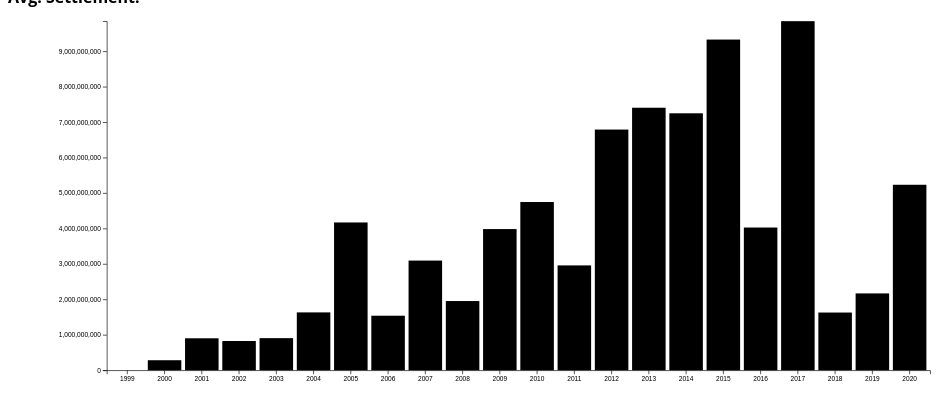
D3 v5 page, settled after 360 driven frames (6 s of simulated time); the page loaded 1 data file(s).


// ── js/barInt.js
var mouseoverbar = function(d) {
       
 d3.select(this)
      .style("opacity", .5);  
    
 d3.selectAll("#amount")
    .text( d3.format("$,.2r")(d.amount))
    .style("opacity", 1)
    
d3.selectAll("#cases")
    .text( d.count)
    .style("opacity", 1)
    
    
d3.selectAll("#settle")
    .text( d3.format("$,.2r")(d.avg))
    .style("opacity", 1) 
    
};


var mousemovebar = function(d) {  }

var mouseleavebar = function(d) {
    d3.selectAll("#amount").style("opacity", 0);
    d3.selectAll("#cases").style("opacity", 0);
    d3.selectAll("#settle").style("opacity", 0);


 d3.select(this)
      .style("opacity", 1);  
    
  }

    // append bar labels
//        svg.selectAll(".bar_label")
//        .data(summed, year_key)
//        .enter()
//        .append("text")
//        .attr("class", "label_text")
//        .attr("x", function (d) {
//            return x(d.year);
//        })
//        .attr("y", function (d) {
//            return y(d.amount) - 10;
//        }).text((d) => ("Cases: " +  d.count));
// ── js/drawBar.js
var x;
var y;
var year_key = function (d) {
    return d.year;
};

// set the dimensions and margins of the graph
var margin = {
        top: 20,
        right: 100,
        bottom: 50,
        left: 150
    },
    width = 1500 - margin.left - margin.right,
    height = 600 - margin.top - margin.bottom;

var usewidth = width + margin.left + margin.right;
var useheight = height + margin.top + margin.bottom;


function drawBar(data) {
var data_filter = data.filter(g => g.money_type == "Total payment");

// data manipulations
var summed = d3.nest().key((d) => d.year).rollup(
    function (d) { return {
        sum: d3.sum(d, function (g) { return g.amount; }),
        count: d.length,      
    }

    }).entries(
    data_filter
);

    summed.forEach(function (d) {
        d.year = d.key;
        d.amount = d.value.sum;
        d.count = d.value.count;
        d.avg = d.amount/d.count

    });


    var svg = d3.select("#svg_container").append("svg").attr("id", "bar_svg")
        .attr("viewBox", "0 0 " + usewidth + " " + useheight)
        //        .attr("width", width + margin.left + margin.right)
        //        .attr("height", height + margin.top + margin.bottom)
        .append("g")
        .attr("transform",
            "translate(" + margin.left + "," + margin.top + ")").attr("id", "bar_g");


    // set the ranges
     x = d3.scaleBand()
        .range([0, width])
        .padding(0.1);

     y = d3.scaleLinear()
        .range([height, 0]);


    var domainyears = d3.map(summed.filter(g => g.amount > 0), function (d) {
        return d.year;
    }).keys();

    var yearLength = d3.max(domainyears) - 1999 + 1;

    x.domain(Array.from({
        length: yearLength
    }, (x, i) => i + 1999));

    y.domain([0, d3.max(summed, function (d) {
        return d.amount;
    })]);
    
    // append the rectangles for the bar chart   
     svg.selectAll(".bar")
        .data(summed, year_key)
        .enter()
        .append("rect")
        .attr("class", "bar")
        .attr("x", function (d) {
            return x(d.year);
        })
        .attr("width", x.bandwidth())
        .attr("y", function (d) {
            return y(d.amount);
        })
        .attr("height", function (d) {
            return height - y(d.amount);
        })
        .on("mouseover", mouseoverbar)
        .on("mousemove", mousemovebar)
        .on("mouseleave", mouseleavebar);
    
    
    // add the x Axis
    svg.append("g")
        .attr("transform", "translate(0," + height + ")")
        .call(d3.axisBottom(x));

    // add the y Axis
    svg.append("g")
        .call(d3.axisLeft(y)).classed("yaxis", true);


};

// ── js/loadData.js
var crime_data;

d3.csv("vis_data.csv").then(function (d) {
    crime_data = d;
    
          // format the data
          crime_data.forEach(function (d) {
              d.disposition = d.DISPOSITION_TYPE;
              d.crimeCode = d.PRIMARY_CRIME_CODE;
              d.jurisdiction = d.JURISDICTION;
              d.country = d.COUNTRY;
              d.naics = d.NAICS;
              d.bank = d.FINANCIAL_INSTITUTION;
              d.publicCo = d.US_PUBLIC_CO;
              d.year = (new Date(d.DATE)).getFullYear();
              d.money_type = d.money_type;
              d.amount = d.amount;
           //   d.totalPayment = d.TOTAL_PAYMENT;
            //  d.addPayment = d.ADDITIONAL_REGULATORY_FINE_OR_PAYMENT;
        //      d.commService = d.COMMUNITY_SERVICE_OR_OTHER;
        //      d.fine = d.FINE;
        //      d.forfeiture = d.FORFEITURE_DISGORGEMENT;
        //      d.restitution = d.RESTITUTION;
              d.probation = d.PROBATION_LENGTH;
          });
    
    
    
    drawBar(crime_data);
    draw_controls(crime_data);
})
// ── js/updateBars.js
var money_type_input = "Total payment";
var crime_type_input = "All";
var country_type_input = "All";
var keep_codes;
var crime_codes;
var country_codes;


var data_filter;

function update_bars(data, money_type, crime_type, country_type) {

    // Set the "All" Cases

    // Crime
    if (crime_type == "All") {
        crime_codes = d3.map(data, (d) => d.crimeCode).keys();
    } else {
        crime_codes = [crime_type];
    }

    //Countries
    if (country_type == "All") {
        country_codes = d3.map(data, (d) => d.country).keys();
    } else {
        country_codes = [country_type];
    }

    //Concat the Keep Codes
    keep_codes = crime_codes.concat(country_codes);

    console.log(keep_codes);

    //Turn the Keep Code lists 
    for (i in data) {
        if (keep_codes.includes(data[i].crimeCode) && keep_codes.includes(data[i].country)) {
            data[i].keep = 1;
        } else {
            data[i].keep = 0;
        }
    }

    data_filter = data.filter((g) => g.money_type == money_type && g.keep == 1);

    // data manipulations
    var summed = d3.nest().key((d) => d.year).rollup(
        function (d) {
            return {
                sum: d3.sum(d, function (g) {
                    return g.amount;
                }),
                count: d.length,
            }

        }).entries(
        data_filter
    );

    summed.forEach(function (d) {
        d.year = d.key;
        d.amount = d.value.sum;
        d.count = d.value.count;
        d.avg = d.amount/d.count
    });


    var min_y = d3.max(summed, function (d) {
        return d.amount;
    })

    if (isNaN(min_y)) {
        var use_min_y = 1;
    } else {
        var use_min_y = min_y;
    }

    y.domain(
        [0, Math.max(use_min_y, 10000)]
    );

    console.log(Math.max(use_min_y, 10000))



    var svg = d3.select("#bar_g");

    //Select…
    var bars = svg.selectAll(".bar")
        .data(summed, year_key);


    //Enter…
    bars.enter()
        .append("rect")
        .attr("x", (d) => x(d.year))
        .attr("y", (d) => y(d.amount))
        .attr("width", x.bandwidth())
        .attr("height", function (d) {
            return height - y(d.amount);
        })
        .attr("class", "bar")
        .on("mouseover", mouseoverbar)
        .on("mousemove", mousemovebar)
        .on("mouseleave", mouseleavebar)
        .merge(bars) //Update…
        .transition()
        .duration(500).attr("x", (d) => x(d.year))
        .attr("y", (d) => y(d.amount))
        .attr("width", x.bandwidth())
        .attr("height", function (d) {
            return height - y(d.amount);
        });

    //Exit…
    bars.exit()
        .transition()
        .duration(500)
        .style("opacity", 0)
        .remove();

    svg.select(".yaxis")
        .transition()
        .duration(1000)
        .call(d3.axisLeft(y));
}




function draw_controls(data) {

    var money_type_list = d3.map(data, function (d) {
        return d.money_type;
    }).keys();


    var money_type_change = d3.select("#amount_change")
        .append("label")
        .attr("for", "moneychange")
        .text("Monetary Penalty")
        .append("select")
        .attr("id", "moneychange")
        .classed("form-control", true)
        //   .classed("yearjumpselect", true)
        .on("change", function () {
            money_type_input = this.value;
            update_bars(data, money_type_input, crime_type_input, country_type_input);
        });

    money_type_change.selectAll("option")
        .data(money_type_list)
        .enter()
        .append("option")
        .attr("value", (d) => d)
        .text((d) => d);


    //  crime filter
    var All = ["All"];
    var crime_type_list = d3.map(data, function (d) {
        return d.crimeCode;
    }).keys();
    var crime_type_list = All.concat(crime_type_list);

    var crime_type_change = d3.select("#crime_change")
        .append("label")
        .attr("for", "crimechange")
        .text("Crime")
        .append("select")
        .attr("id", "crimechange")
        .classed("form-control", true)
        //   .classed("yearjumpselect", true)
        .on("change", function () {
            crime_type_input = this.value;
            update_bars(data, money_type_input, crime_type_input, country_type_input);
        });

    crime_type_change.selectAll("option")
        .data(crime_type_list)
        .enter()
        .append("option")
        .attr("value", (d) => d)
        .text((d) => d);

    //  Country filter
    var All = ["All"];
    var country_type_list = d3.map(data, function (d) {
        return d.country;
    }).keys();
    var country_type_list = All.concat(country_type_list);

    var country_type_change = d3.select("#country_change")
        .append("label")
        .attr("for", "countrychange")
        .text("Country")
        .append("select")
        .attr("id", "countrychange")
        .classed("form-control", true)
        //   .classed("yearjumpselect", true)
        .on("change", function () {
            country_type_input = this.value;
            update_bars(data, money_type_input, crime_type_input, country_type_input);
        });

    country_type_change.selectAll("option")
        .data(country_type_list)
        .enter()
        .append("option")
        .attr("value", (d) => d)
        .text((d) => d);

}

### data: vis_data.csv
DISPOSITION_TYPE, PRIMARY_CRIME_CODE, JURISDICTION, NAICS, FINANCIAL_INSTITUTION, US_PUBLIC_CO, DATE, PROBATION_LENGTH, money_type, amount, COUNTRY
plea, Bribery, Illinois - Northern District,USDOJ - Ant…, 238110, False, False, 2012-03-06, 24, Total payment, 100000, Afghanistan
plea, Bribery, Illinois - Northern District,USDOJ - Ant…, 324121, False, False, 2011-06-08, 36, Total payment, 562500, Afghanistan
plea, Bribery, Illinois - Northern District,USDOJ - Ant…, 324121, False, False, 2012-02-29, 12, Total payment, 625000, Afghanistan
plea, Bribery, Virginia - Eastern District, 484110, False, False, 2010-06-25, 0, Total payment, 1040000, Afghanistan
plea, Bribery, Virginia - Eastern District, 484220, False, False, 2010-06-25, 0, Total payment, 3360000, Afghanistan
plea, Bribery, Illinois - Northern District,USDOJ - Ant…, 238110, False, False, 2012-03-06, 24, Restitution, 50000, Afghanistan
plea, Bribery, Illinois - Northern District,USDOJ - Ant…, 324121, False, False, 2011-06-08, 36, Restitution, 62500, Afghanistan
plea, Bribery, Illinois - Northern District,USDOJ - Ant…, 324121, False, False, 2012-02-29, 12, Restitution, 125000, Afghanistan
plea, Bribery, Virginia - Eastern District, 484110, False, False, 2010-06-25, 0, Restitution, 0, Afghanistan
plea, Bribery, Virginia - Eastern District, 484220, False, False, 2010-06-25, 0, Restitution, 0, Afghanistan
plea, Bribery, Illinois - Northern District,USDOJ - Ant…, 238110, False, False, 2012-03-06, 24, Forfeiture disgorgement, 0, Afghanistan
plea, Bribery, Illinois - Northern District,USDOJ - Ant…, 324121, False, False, 2011-06-08, 36, Forfeiture disgorgement, 0, Afghanistan
plea, Bribery, Illinois - Northern District,USDOJ - Ant…, 324121, False, False, 2012-02-29, 12, Forfeiture disgorgement, 0, Afghanistan
plea, Bribery, Virginia - Eastern District, 484110, False, False, 2010-06-25, 0, Forfeiture disgorgement, 0, Afghanistan
plea, Bribery, Virginia - Eastern District, 484220, False, False, 2010-06-25, 0, Forfeiture disgorgement, 0, Afghanistan
plea, Bribery, Illinois - Northern District,USDOJ - Ant…, 238110, False, False, 2012-03-06, 24, Fine, 50000, Afghanistan
plea, Bribery, Illinois - Northern District,USDOJ - Ant…, 324121, False, False, 2011-06-08, 36, Fine, 500000, Afghanistan
plea, Bribery, Illinois - Northern District,USDOJ - Ant…, 324121, False, False, 2012-02-29, 12, Fine, 500000, Afghanistan
plea, Bribery, Virginia - Eastern District, 484110, False, False, 2010-06-25, 0, Fine, 1040000, Afghanistan
plea, Bribery, Virginia - Eastern District, 484220, False, False, 2010-06-25, 0, Fine, 3360000, Afghanistan
plea, Bribery, Illinois - Northern District,USDOJ - Ant…, 238110, False, False, 2012-03-06, 24, Community service or other, 0, Afghanistan
plea, Bribery, Illinois - Northern District,USDOJ - Ant…, 324121, False, False, 2011-06-08, 36, Community service or other, 0, Afghanistan
plea, Bribery, Illinois - Northern District,USDOJ - Ant…, 324121, False, False, 2012-02-29, 12, Community service or other, 0, Afghanistan
plea, Bribery, Virginia - Eastern District, 484110, False, False, 2010-06-25, 0, Community service or other, 0, Afghanistan
plea, Bribery, Virginia - Eastern District, 484220, False, False, 2010-06-25, 0, Community service or other, 0, Afghanistan
plea, Bribery, Illinois - Northern District,USDOJ - Ant…, 238110, False, False, 2012-03-06, 24, Additional regulatory fine or payment, 0, Afghanistan
plea, Bribery, Illinois - Northern District,USDOJ - Ant…, 324121, False, False, 2011-06-08, 36, Additional regulatory fine or payment, 0, Afghanistan
plea, Bribery, Illinois - Northern District,USDOJ - Ant…, 324121, False, False, 2012-02-29, 12, Additional regulatory fine or payment, 0, Afghanistan
plea, Bribery, Virginia - Eastern District, 484110, False, False, 2010-06-25, 0, Additional regulatory fine or payment, 0, Afghanistan
plea, Bribery, Virginia - Eastern District, 484220, False, False, 2010-06-25, 0, Additional regulatory fine or payment, 0, Afghanistan
dismissal, Money Laundering, USDOJ - Criminal Division - Asset Forfei…, 713290, False, False, 2013-01-11, 0, Total payment, 0, Antigua
dismissal, Money Laundering, USDOJ - Criminal Division - Asset Forfei…, 713290, False, False, 2013-01-11, 0, Restitution, 0, Antigua
dismissal, Money Laundering, USDOJ - Criminal Division - Asset Forfei…, 713290, False, False, 2013-01-11, 0, Forfeiture disgorgement, 0, Antigua
dismissal, Money Laundering, USDOJ - Criminal Division - Asset Forfei…, 713290, False, False, 2013-01-11, 0, Fine, 0, Antigua
dismissal, Money Laundering, USDOJ - Criminal Division - Asset Forfei…, 713290, False, False, 2013-01-11, 0, Community service or other, 0, Antigua
dismissal, Money Laundering, USDOJ - Criminal Division - Asset Forfei…, 713290, False, False, 2013-01-11, 0, Additional regulatory fine or payment, 0, Antigua
DP, Fraud - General, New York - Eastern District, 711110, False, False, 2016-12-13, 0, Total payment, 112822616, Argentina
DP, Fraud - General, New York - Eastern District, 711110, False, False, 2016-12-13, 0, Restitution, 0, Argentina
DP, Fraud - General, New York - Eastern District, 711110, False, False, 2016-12-13, 0, Forfeiture disgorgement, 89062616, Argentina
DP, Fraud - General, New York - Eastern District, 711110, False, False, 2016-12-13, 0, Fine, 23760000, Argentina
DP, Fraud - General, New York - Eastern District, 711110, False, False, 2016-12-13, 0, Community service or other, 0, Argentina
DP, Fraud - General, New York - Eastern District, 711110, False, False, 2016-12-13, 0, Additional regulatory fine or payment, 0, Argentina
plea, FCPA, District of Columbia (Fraud and Public C…, 333999, False, False, 2009-01-06, 60, Total payment, 500000, Argentina, Bangladesh
plea, FCPA, District of Columbia (Fraud and Public C…, 333999, False, False, 2009-01-06, 60, Restitution, 0, Argentina, Bangladesh
plea, FCPA, District of Columbia (Fraud and Public C…, 333999, False, False, 2009-01-06, 60, Forfeiture disgorgement, 0, Argentina, Bangladesh
plea, FCPA, District of Columbia (Fraud and Public C…, 333999, False, False, 2009-01-06, 60, Fine, 500000, Argentina, Bangladesh
… [head cut at 6 KiB]